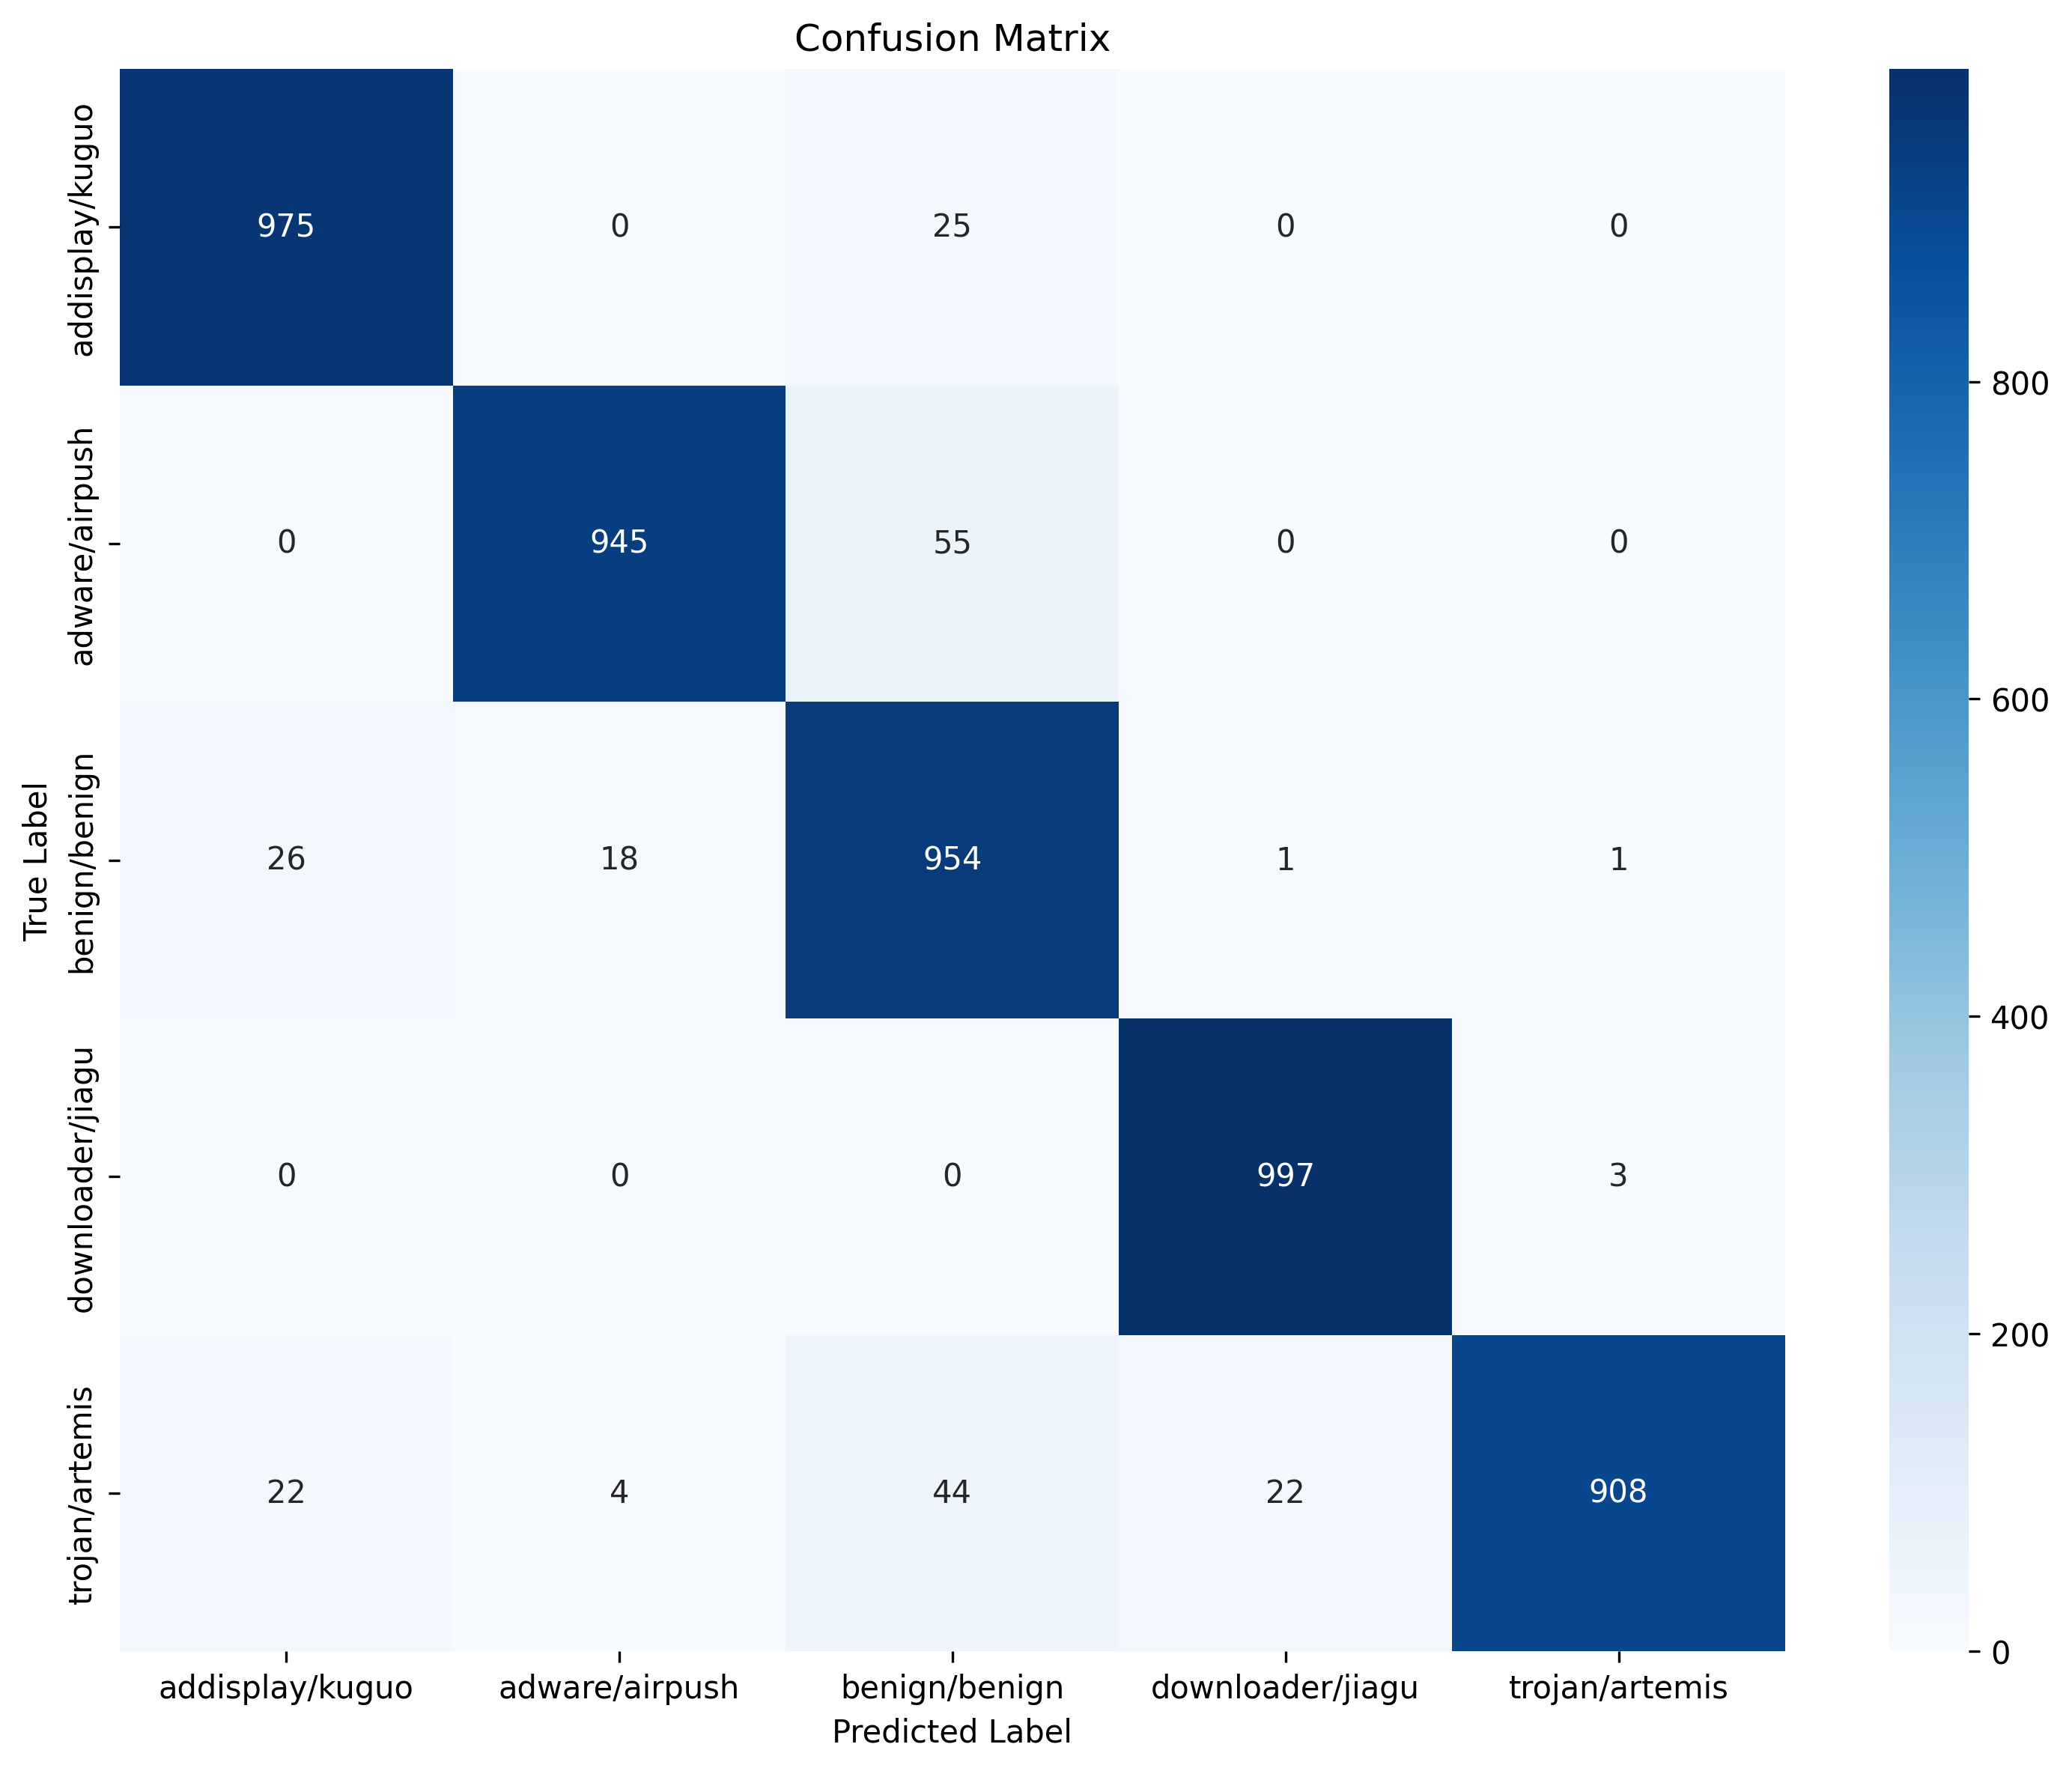

Source data for this figure (header and first rows):
, addisplay/kuguo, adware/airpush, benign/benign, downloader/jiagu, trojan/artemis
addisplay/kuguo, 975, 0, 25, 0, 0
adware/airpush, 0, 945, 55, 0, 0
benign/benign, 26, 18, 954, 1, 1
downloader/jiagu, 0, 0, 0, 997, 3
trojan/artemis, 22, 4, 44, 22, 908
